Dataset: Rice_Leafe_Disease (GitHub, GunaGumilar/rice_leaf_disease). Classes: brown spot Helminthosporium oryzae, leaf spot Ustilaginoidea virens, bacterial leaf blight Xanthomonas oryzae, health.

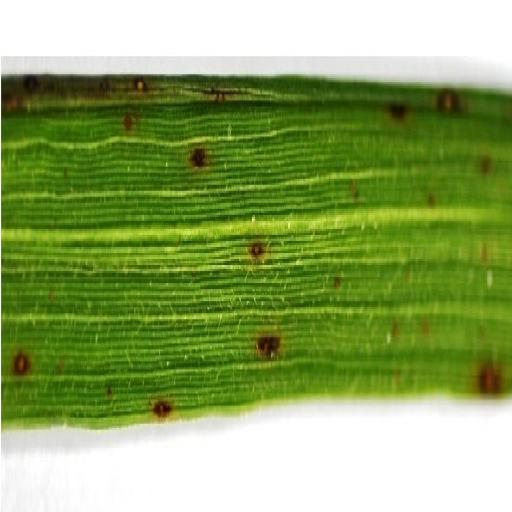
Label: bacterial leaf blight Xanthomonas oryzae

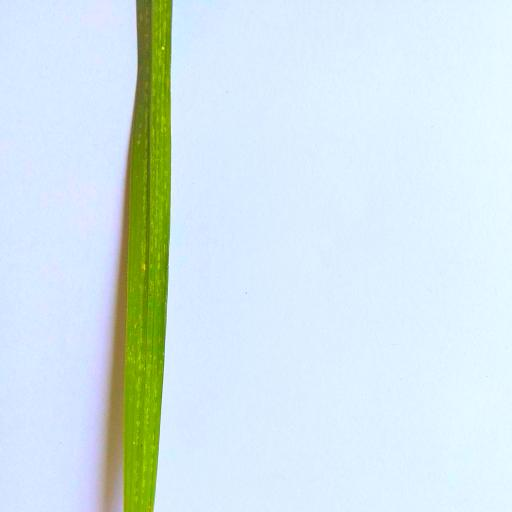
Label: health

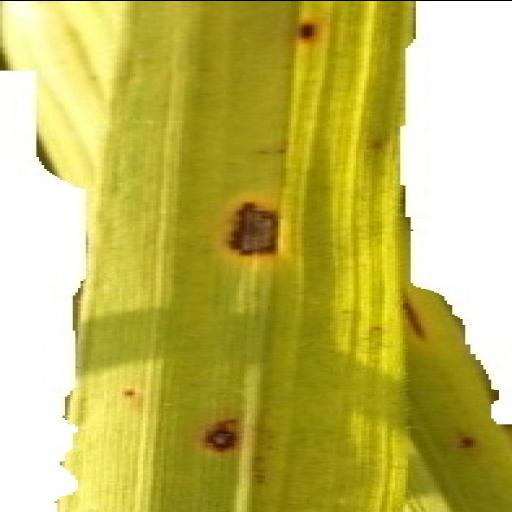
Label: brown spot Helminthosporium oryzae

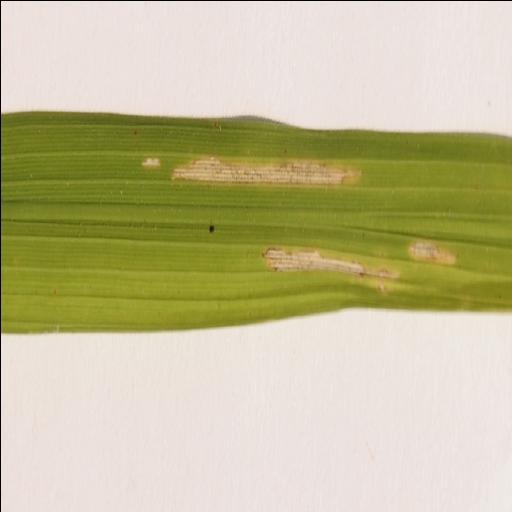
Label: leaf spot Ustilaginoidea virens

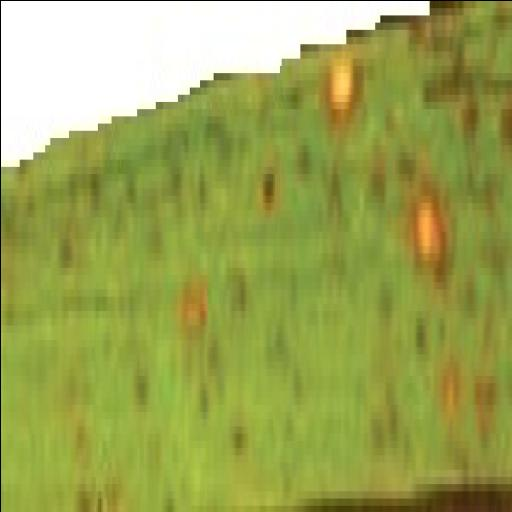
Label: bacterial leaf blight Xanthomonas oryzae

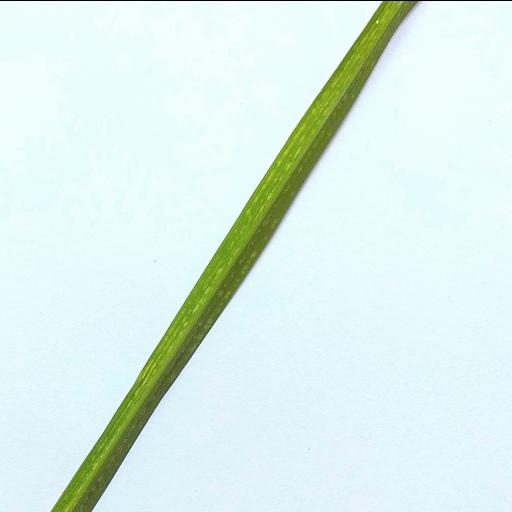
Label: health
